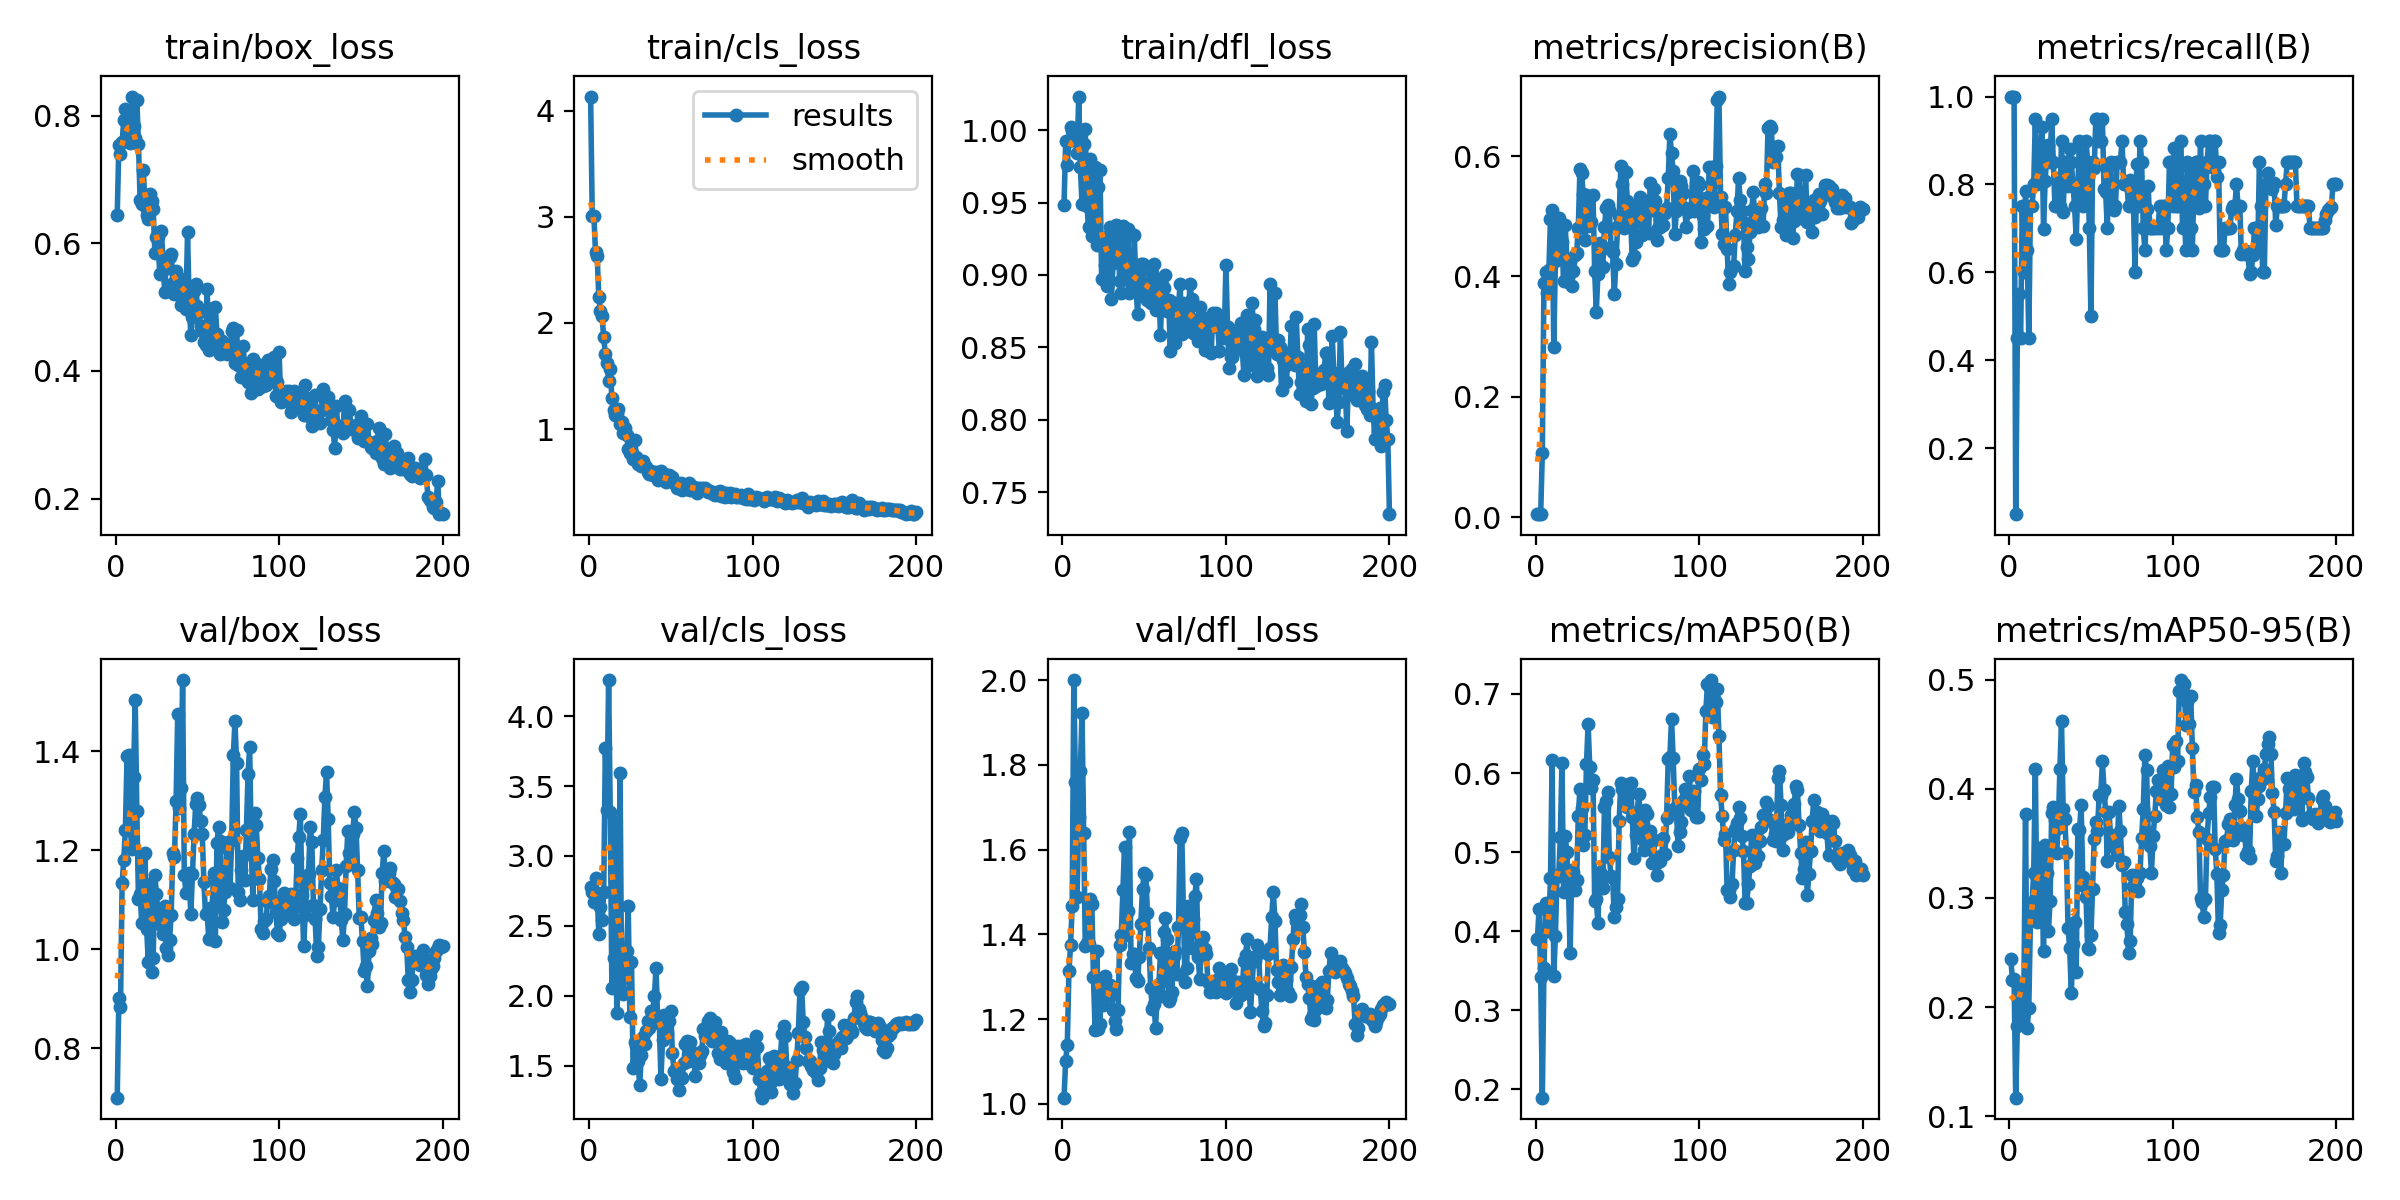

The data file committed next to this chart (first rows):
epoch, time, train/box_loss, train/cls_loss, train/dfl_loss, metrics/precision(B), metrics/recall(B), metrics/mAP50(B), metrics/mAP50-95(B), val/box_loss, val/cls_loss, val/dfl_loss, lr/pg0, lr/pg1, lr/pg2
1, 1.812, 0.6442, 4.133, 0.9482, 0.00513, 1, 0.3903, 0.2442, 0.7003, 2.781, 1.015, 0.00022, 0.00022, 0.00022
2, 3.443, 0.7541, 3.01, 0.9923, 0.00513, 1, 0.4283, 0.2249, 0.9006, 2.741, 1.101, 0.0004577, 0.0004577, 0.0004577
3, 4.99, 0.7393, 3.003, 0.9759, 0.00513, 1, 0.3422, 0.2257, 0.8833, 2.67, 1.14, 0.0006931, 0.0006931, 0.0006931
4, 6.564, 0.7582, 2.665, 0.9927, 0.1069, 0.05, 0.1894, 0.1171, 1.133, 2.84, 1.313, 0.000926, 0.000926, 0.000926
5, 8.1, 0.7934, 2.634, 1.002, 0.3889, 0.45, 0.3528, 0.1829, 1.18, 2.737, 1.374, 0.001157, 0.001157, 0.001157
6, 9.649, 0.8112, 2.249, 0.9995, 0.4069, 0.55, 0.4361, 0.2214, 1.241, 2.438, 1.468, 0.001385, 0.001385, 0.001385
7, 11.17, 0.7954, 2.115, 1.001, 0.3719, 0.45, 0.4, 0.1982, 1.39, 2.632, 2, 0.001611, 0.001611, 0.001611
8, 12.66, 0.7709, 2.062, 0.9934, 0.4115, 0.75, 0.4107, 0.1917, 1.391, 2.54, 1.758, 0.001834, 0.001834, 0.001834
9, 14.16, 0.7566, 1.863, 0.9842, 0.4956, 0.6, 0.467, 0.2159, 1.24, 2.739, 1.489, 0.001921, 0.001921, 0.001921
10, 16.4, 0.83, 1.709, 1.023, 0.5111, 0.7843, 0.6161, 0.3773, 1.202, 3.772, 1.678, 0.001911, 0.001911, 0.001911
11, 17.94, 0.7842, 1.62, 0.9743, 0.2832, 0.65, 0.3438, 0.1812, 1.348, 3.331, 1.786, 0.001901, 0.001901, 0.001901
12, 19.44, 0.7652, 1.456, 0.9492, 0.4264, 0.45, 0.3943, 0.1989, 1.504, 4.259, 1.922, 0.001891, 0.001891, 0.001891
13, 20.92, 0.825, 1.563, 0.9904, 0.4342, 0.75, 0.4706, 0.2815, 1.279, 3.316, 1.64, 0.001881, 0.001881, 0.001881
14, 22.38, 0.7553, 1.29, 1.001, 0.4972, 0.75, 0.4695, 0.2961, 1.102, 2.057, 1.372, 0.001871, 0.001871, 0.001871
15, 23.87, 0.6683, 1.176, 0.9476, 0.4801, 0.8, 0.5187, 0.3229, 1.112, 2.27, 1.38, 0.001861, 0.001861, 0.001861
16, 25.4, 0.6611, 1.129, 0.9334, 0.4569, 0.95, 0.6127, 0.4183, 1.052, 3.242, 1.377, 0.001852, 0.001852, 0.001852
17, 26.92, 0.7141, 1.137, 0.9801, 0.392, 0.8, 0.4491, 0.2784, 1.19, 1.877, 1.484, 0.001842, 0.001842, 0.001842
18, 28.39, 0.6587, 1.188, 0.927, 0.4849, 0.85, 0.5199, 0.346, 1.195, 2.301, 1.471, 0.001832, 0.001832, 0.001832
19, 29.9, 0.6441, 1.043, 0.9368, 0.429, 0.85, 0.5003, 0.331, 1.042, 3.596, 1.299, 0.001822, 0.001822, 0.001822
20, 31.42, 0.6381, 1.067, 0.9743, 0.3911, 0.9316, 0.4539, 0.3147, 0.9733, 2.027, 1.175, 0.001812, 0.001812, 0.001812
21, 32.9, 0.6775, 0.966, 0.9208, 0.4239, 0.6991, 0.3722, 0.2511, 1.131, 2.015, 1.362, 0.001802, 0.001802, 0.001802
22, 34.3, 0.6655, 1.014, 0.9605, 0.3834, 0.8086, 0.4775, 0.3483, 0.9534, 2.286, 1.178, 0.001792, 0.001792, 0.001792
23, 36.08, 0.654, 0.9433, 0.9723, 0.4093, 0.8665, 0.4747, 0.323, 0.9823, 2.317, 1.189, 0.001782, 0.001782, 0.001782
24, 37.5, 0.5855, 0.8136, 0.8973, 0.4364, 0.8907, 0.4515, 0.2694, 1.15, 2.643, 1.295, 0.001772, 0.001772, 0.001772
25, 39.06, 0.6095, 0.7768, 0.9243, 0.4397, 0.85, 0.4653, 0.2969, 1.112, 1.844, 1.234, 0.001762, 0.001762, 0.001762
26, 40.54, 0.6095, 0.7883, 0.907, 0.4813, 0.95, 0.5462, 0.3781, 1.07, 2.242, 1.302, 0.001752, 0.001752, 0.001752
27, 42.07, 0.5512, 0.7207, 0.8926, 0.5779, 0.85, 0.5797, 0.3836, 1.079, 1.48, 1.282, 0.001743, 0.001743, 0.001743
28, 43.49, 0.6193, 0.893, 0.927, 0.5721, 0.75, 0.5564, 0.3712, 1.048, 1.666, 1.275, 0.001733, 0.001733, 0.001733
29, 45, 0.5743, 0.7385, 0.9331, 0.5363, 0.752, 0.5092, 0.341, 1.031, 1.638, 1.281, 0.001723, 0.001723, 0.001723
30, 46.51, 0.5241, 0.6692, 0.8837, 0.4612, 0.8136, 0.5222, 0.3644, 1.087, 1.533, 1.257, 0.001713, 0.001713, 0.001713
31, 48.04, 0.5726, 0.6968, 0.9084, 0.5361, 0.75, 0.6112, 0.4181, 1.002, 1.357, 1.222, 0.001703, 0.001703, 0.001703
32, 49.5, 0.562, 0.6557, 0.9267, 0.4835, 0.9, 0.6625, 0.4618, 0.9887, 1.574, 1.195, 0.001693, 0.001693, 0.001693
33, 50.97, 0.5786, 0.6943, 0.9342, 0.5312, 0.7369, 0.6075, 0.3813, 1.018, 1.706, 1.177, 0.001683, 0.001683, 0.001683
34, 52.47, 0.5827, 0.6522, 0.9339, 0.4907, 0.85, 0.5817, 0.3719, 1.07, 1.652, 1.22, 0.001673, 0.001673, 0.001673
35, 53.95, 0.5376, 0.6442, 0.8958, 0.5353, 0.85, 0.5917, 0.3409, 1.195, 1.749, 1.376, 0.001663, 0.001663, 0.001663
36, 55.71, 0.5205, 0.599, 0.8875, 0.4094, 0.7974, 0.4379, 0.2725, 1.186, 1.819, 1.398, 0.001654, 0.001654, 0.001654
37, 57.26, 0.5573, 0.576, 0.9336, 0.3412, 0.8806, 0.4403, 0.2541, 1.298, 1.767, 1.505, 0.001644, 0.001644, 0.001644
38, 58.81, 0.5367, 0.6043, 0.9066, 0.4041, 0.85, 0.4104, 0.2127, 1.475, 1.893, 1.607, 0.001634, 0.001634, 0.001634
39, 60.34, 0.5457, 0.571, 0.8972, 0.4552, 0.8, 0.4743, 0.2577, 1.285, 1.893, 1.398, 0.001624, 0.001624, 0.001624
40, 61.78, 0.5032, 0.5655, 0.932, 0.4438, 0.75, 0.4596, 0.2776, 1.326, 1.996, 1.455, 0.001614, 0.001614, 0.001614
41, 63.25, 0.5349, 0.5927, 0.8879, 0.4158, 0.6766, 0.454, 0.2325, 1.543, 2.2, 1.641, 0.001604, 0.001604, 0.001604
42, 64.64, 0.5187, 0.5214, 0.89, 0.4814, 0.8, 0.5565, 0.3635, 1.15, 1.823, 1.332, 0.001594, 0.001594, 0.001594
43, 66.12, 0.4976, 0.5406, 0.8896, 0.5133, 0.9, 0.5646, 0.3618, 1.113, 1.806, 1.354, 0.001584, 0.001584, 0.001584
44, 67.63, 0.6171, 0.6049, 0.9275, 0.5195, 0.85, 0.5763, 0.3847, 1.15, 1.403, 1.354, 0.001574, 0.001574, 0.001574
45, 69.05, 0.5063, 0.5189, 0.8914, 0.5109, 0.75, 0.4935, 0.3194, 1.153, 1.682, 1.297, 0.001564, 0.001564, 0.001564
46, 70.59, 0.4566, 0.5174, 0.8731, 0.4486, 0.8, 0.4697, 0.3105, 1.07, 1.859, 1.291, 0.001554, 0.001554, 0.001554
47, 72.06, 0.4845, 0.5008, 0.8971, 0.4408, 0.9, 0.4674, 0.3009, 1.152, 1.76, 1.347, 0.001545, 0.001545, 0.001545
48, 73.59, 0.5246, 0.5637, 0.9073, 0.3709, 0.85, 0.4178, 0.2545, 1.232, 1.73, 1.425, 0.001535, 0.001535, 0.001535
49, 75.13, 0.5361, 0.5642, 0.9079, 0.4215, 0.7, 0.431, 0.2531, 1.292, 1.817, 1.508, 0.001525, 0.001525, 0.001525
50, 76.92, 0.5012, 0.5145, 0.8944, 0.4831, 0.5, 0.4407, 0.266, 1.306, 1.888, 1.545, 0.001515, 0.001515, 0.001515
51, 78.32, 0.4923, 0.5433, 0.8879, 0.5012, 0.85, 0.5397, 0.3086, 1.291, 1.59, 1.541, 0.001505, 0.001505, 0.001505
52, 79.8, 0.4698, 0.4963, 0.8827, 0.5828, 0.8386, 0.5871, 0.3537, 1.259, 1.461, 1.451, 0.001495, 0.001495, 0.001495
53, 81.28, 0.4629, 0.4709, 0.8908, 0.5543, 0.95, 0.5797, 0.3696, 1.233, 1.472, 1.367, 0.001485, 0.001485, 0.001485
54, 82.81, 0.4451, 0.4413, 0.8806, 0.4807, 0.95, 0.5624, 0.3614, 1.135, 1.407, 1.273, 0.001475, 0.001475, 0.001475
55, 84.36, 0.4413, 0.4481, 0.9011, 0.5734, 0.9, 0.5804, 0.3941, 1.071, 1.323, 1.225, 0.001465, 0.001465, 0.001465
56, 85.87, 0.5289, 0.4927, 0.9078, 0.5253, 0.9, 0.5566, 0.3933, 1.073, 1.418, 1.237, 0.001455, 0.001455, 0.001455
57, 87.32, 0.4326, 0.4247, 0.8757, 0.5149, 0.95, 0.5858, 0.4253, 1.02, 1.414, 1.18, 0.001446, 0.001446, 0.001446
58, 88.79, 0.4973, 0.4661, 0.8953, 0.497, 0.7906, 0.5876, 0.3991, 1.083, 1.521, 1.266, 0.001436, 0.001436, 0.001436
59, 90.33, 0.4664, 0.4676, 0.8917, 0.427, 0.7828, 0.5445, 0.3784, 1.082, 1.656, 1.282, 0.001426, 0.001426, 0.001426
60, 91.83, 0.4391, 0.4332, 0.8583, 0.4341, 0.7, 0.4931, 0.3339, 1.155, 1.675, 1.355, 0.001416, 0.001416, 0.001416
... 140 more rows
